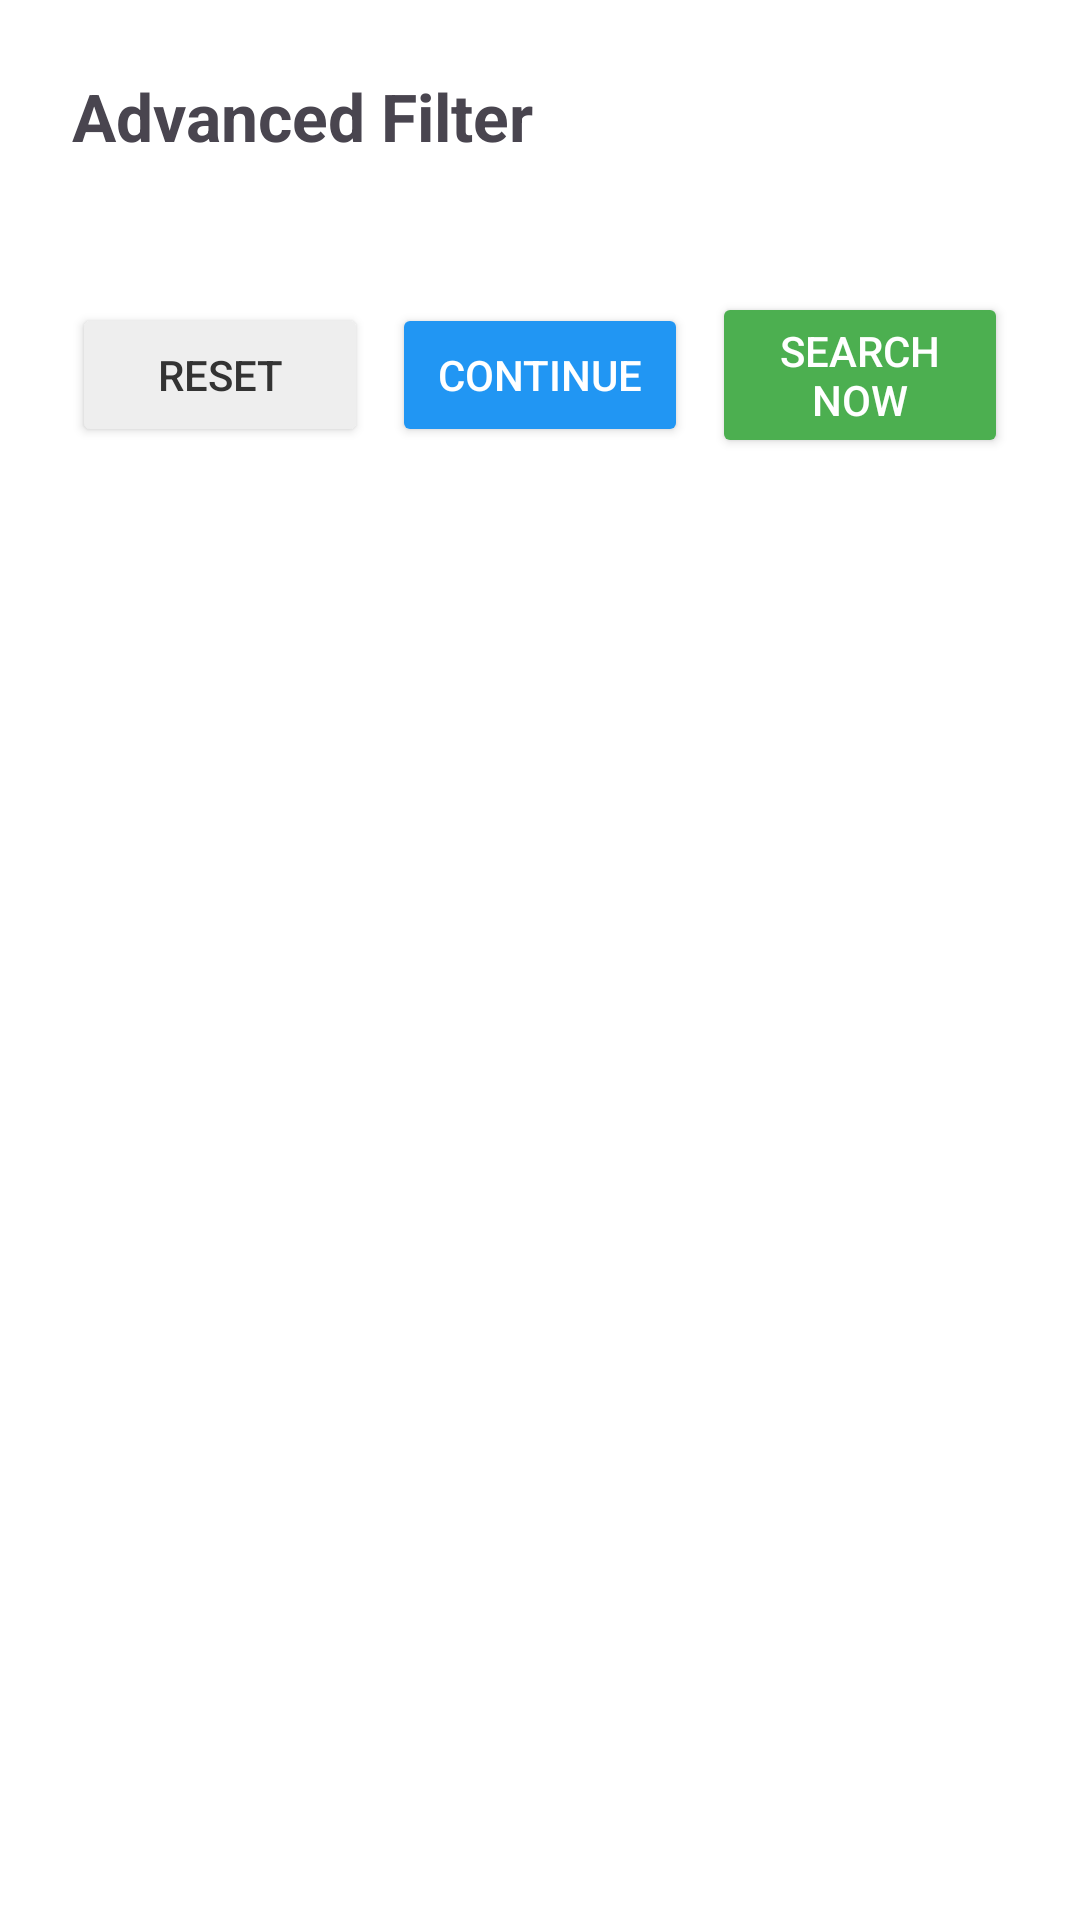

Here is an Android app screen rendered from its layout file. Give the layout XML and the strings, colors and styles it references.
<!-- AndroidManifest.xml: application theme Theme.MyApplication -->
<!-- res/layout/dialog_advanced_filter.xml -->
<?xml version="1.0" encoding="utf-8"?>
<LinearLayout xmlns:android="http://schemas.android.com/apk/res/android"
    android:layout_width="match_parent"
    android:layout_height="wrap_content"
    android:orientation="vertical"
    android:background="#FFFFFF"
    android:padding="24dp">

    <TextView
        android:layout_width="match_parent"
        android:layout_height="wrap_content"
        android:text="@string/advanced_filter"
        android:textSize="22sp"
        android:textStyle="bold"
        android:layout_marginBottom="20dp" />

    <LinearLayout
        android:layout_width="match_parent"
        android:layout_height="wrap_content"
        android:orientation="horizontal">

        <LinearLayout
            android:id="@+id/leftColumn"
            android:layout_width="0dp"
            android:layout_height="wrap_content"
            android:layout_weight="1"
            android:orientation="vertical"
            android:paddingRight="12dp" />

        <LinearLayout
            android:id="@+id/rightColumn"
            android:layout_width="0dp"
            android:layout_height="wrap_content"
            android:layout_weight="1"
            android:orientation="vertical"
            android:paddingLeft="12dp" />

    </LinearLayout>

    <LinearLayout
        android:layout_width="match_parent"
        android:layout_height="wrap_content"
        android:orientation="horizontal"
        android:layout_marginTop="24dp"
        android:gravity="center">

        <Button
            android:id="@+id/btnReset"
            android:layout_width="0dp"
            android:layout_height="wrap_content"
            android:layout_weight="1"
            android:text="@string/dialog_reset"
            android:backgroundTint="#EEEEEE"
            android:textColor="#333333"
            android:layout_marginEnd="8dp" />

        <Button
            android:id="@+id/btnContinue"
            android:layout_width="0dp"
            android:layout_height="wrap_content"
            android:layout_weight="1"
            android:text="@string/dialog_continue"
            android:backgroundTint="#2196F3"
            android:textColor="#FFFFFF"
            android:layout_marginEnd="8dp" />

        <Button
            android:id="@+id/btnSearchNow"
            android:layout_width="0dp"
            android:layout_height="wrap_content"
            android:layout_weight="1"
            android:text="@string/dialog_search_now"
            android:backgroundTint="#4CAF50"
            android:textColor="#FFFFFF" />

    </LinearLayout>

</LinearLayout>
<!-- resources referenced by this layout -->
<resources>
  <string name="advanced_filter">Advanced Filter</string>
  <string name="dialog_continue">Continue</string>
  <string name="dialog_reset">Reset</string>
  <string name="dialog_search_now">Search Now</string>
  <style name="Theme.MyApplication" parent="Base.Theme.MyApplication" />
  <style name="Base.Theme.MyApplication" parent="Theme.Material3.DayNight.NoActionBar">
          <item name="colorPrimary">@color/purple_500</item>
          <item name="colorOnPrimary">@color/white</item>
          <item name="colorPrimaryContainer">@color/purple_100</item>
          <item name="colorOnPrimaryContainer">@color/purple_900</item>
  
          <item name="colorSurface">@color/white</item>
          <item name="colorOnSurface">@color/black</item>
          <item name="colorSurfaceVariant">@color/gray_100</item>
          <item name="colorOnSurfaceVariant">@color/gray_700</item>
  
          <item name="android:statusBarColor">@android:color/transparent</item>
          <item name="android:windowLightStatusBar">true</item>
          <item name="android:navigationBarColor">@android:color/transparent</item>
      </style>
  <color name="purple_500">#6750A4</color>
  <color name="white">#FFFFFF</color>
  <color name="purple_100">#EADDFF</color>
  <color name="purple_900">#4F378B</color>
  <color name="black">#000000</color>
  <color name="gray_100">#F5F5F5</color>
  <color name="gray_700">#616161</color>
</resources>
